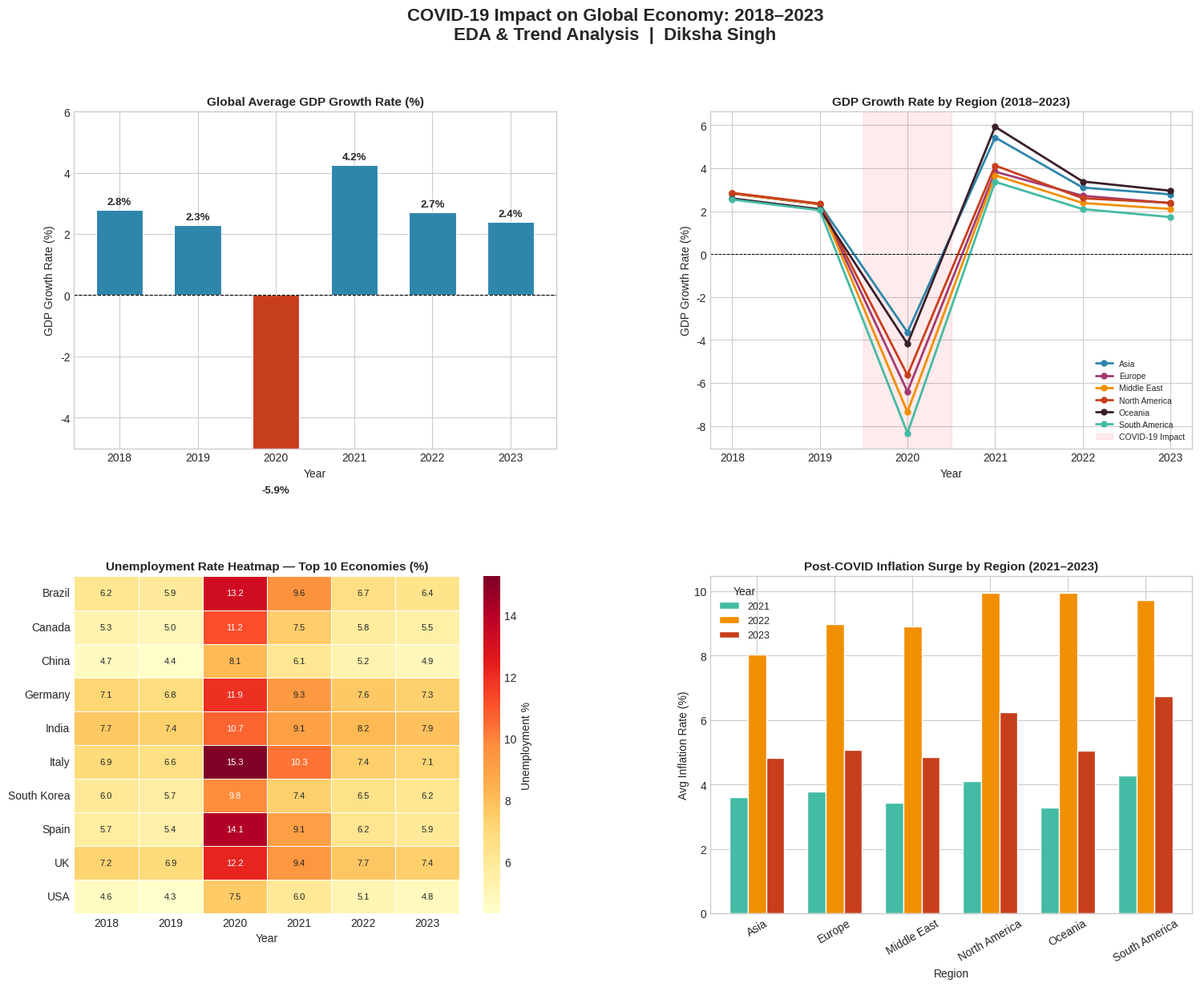
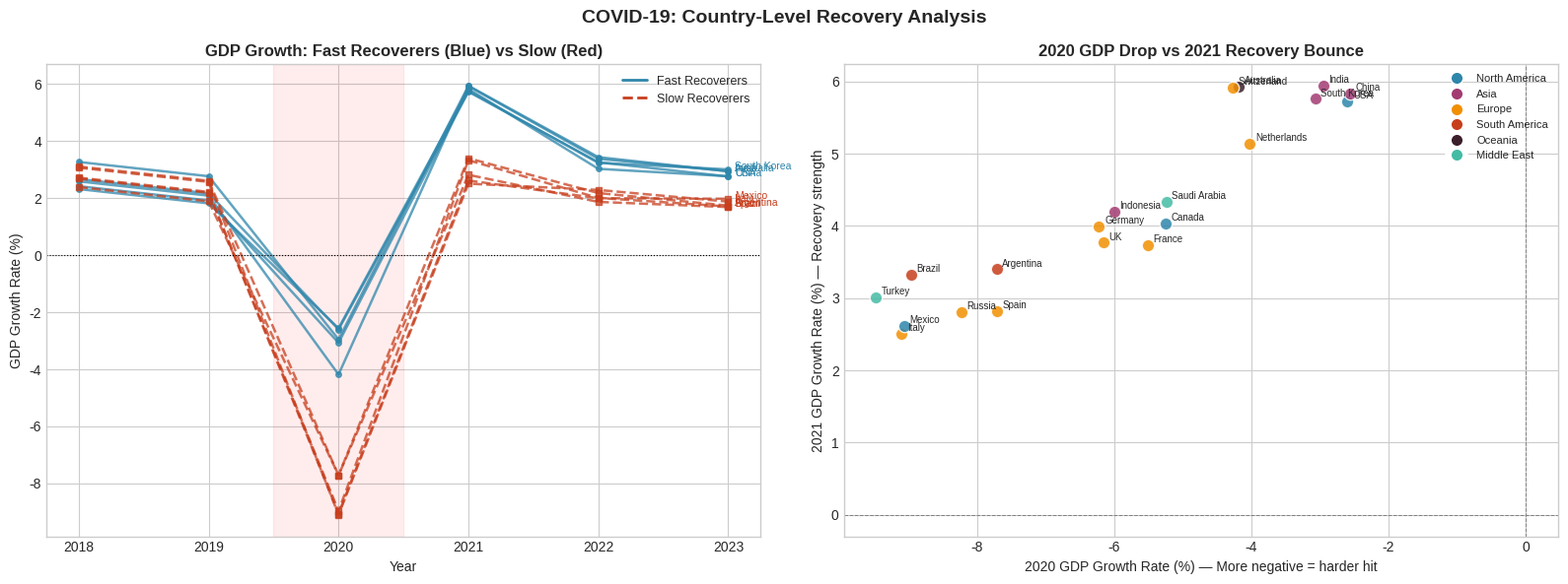
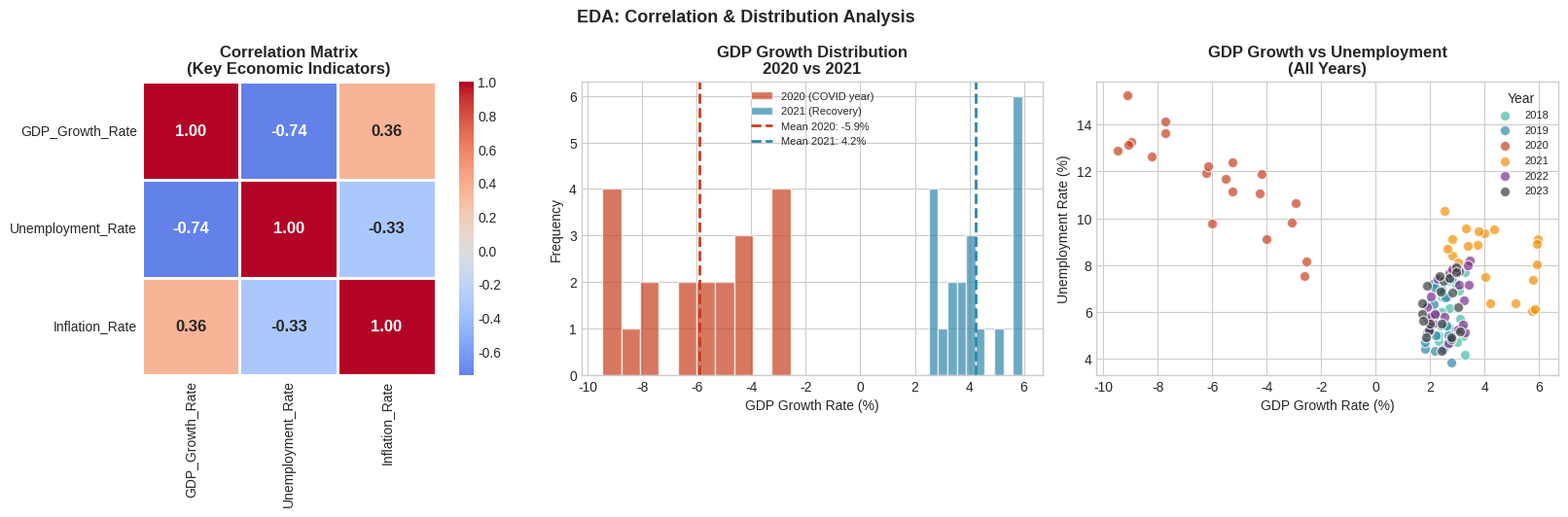

Here is the Python script that generated these plots, in order:
"""
PROJECT 4: COVID-19 Impact on Global Economy — EDA & Trend Analysis
Author: Diksha Singh
Tools: Python (Pandas, Matplotlib, Seaborn), SQL-style queries with Pandas
Dataset: Simulated World Bank-style economic data (50 countries, 2018–2023)
"""

import pandas as pd
import numpy as np
import matplotlib.pyplot as plt
import matplotlib.ticker as mticker
import seaborn as sns
from matplotlib.gridspec import GridSpec
import warnings
warnings.filterwarnings('ignore')

# ── REPRODUCIBILITY ──────────────────────────────────────────────────────────
np.random.seed(42)

# ── 1. GENERATE REALISTIC DATASET ────────────────────────────────────────────
countries = {
    'USA':         {'region': 'North America',  'gdp_base': 21000, 'recovery': 'fast'},
    'China':       {'region': 'Asia',            'gdp_base': 14000, 'recovery': 'fast'},
    'Germany':     {'region': 'Europe',          'gdp_base': 3800,  'recovery': 'medium'},
    'UK':          {'region': 'Europe',          'gdp_base': 2700,  'recovery': 'medium'},
    'France':      {'region': 'Europe',          'gdp_base': 2700,  'recovery': 'medium'},
    'India':       {'region': 'Asia',            'gdp_base': 2900,  'recovery': 'fast'},
    'Brazil':      {'region': 'South America',   'gdp_base': 1800,  'recovery': 'slow'},
    'Italy':       {'region': 'Europe',          'gdp_base': 1900,  'recovery': 'slow'},
    'Canada':      {'region': 'North America',   'gdp_base': 1700,  'recovery': 'medium'},
    'South Korea': {'region': 'Asia',            'gdp_base': 1600,  'recovery': 'fast'},
    'Russia':      {'region': 'Europe',          'gdp_base': 1700,  'recovery': 'slow'},
    'Australia':   {'region': 'Oceania',         'gdp_base': 1400,  'recovery': 'fast'},
    'Spain':       {'region': 'Europe',          'gdp_base': 1300,  'recovery': 'slow'},
    'Mexico':      {'region': 'North America',   'gdp_base': 1100,  'recovery': 'slow'},
    'Indonesia':   {'region': 'Asia',            'gdp_base': 1100,  'recovery': 'medium'},
    'Netherlands': {'region': 'Europe',          'gdp_base': 900,   'recovery': 'fast'},
    'Saudi Arabia':{'region': 'Middle East',     'gdp_base': 800,   'recovery': 'medium'},
    'Turkey':      {'region': 'Middle East',     'gdp_base': 750,   'recovery': 'slow'},
    'Switzerland': {'region': 'Europe',          'gdp_base': 700,   'recovery': 'fast'},
    'Argentina':   {'region': 'South America',   'gdp_base': 450,   'recovery': 'slow'},
}

recovery_params = {
    'fast':   {'drop_2020': -3.5,  'bounce_2021': 5.5,  'stable': 3.2},
    'medium': {'drop_2020': -5.5,  'bounce_2021': 4.2,  'stable': 2.8},
    'slow':   {'drop_2020': -8.5,  'bounce_2021': 3.0,  'stable': 2.1},
}

years = [2018, 2019, 2020, 2021, 2022, 2023]
records = []

for country, info in countries.items():
    params = recovery_params[info['recovery']]
    gdp = info['gdp_base']
    noise = np.random.uniform(-0.5, 0.5)

    gdp_growth = {
        2018: 2.8 + noise,
        2019: 2.3 + noise,
        2020: params['drop_2020'] + np.random.uniform(-1, 1),
        2021: params['bounce_2021'] + np.random.uniform(-0.5, 0.5),
        2022: params['stable'] + np.random.uniform(-0.3, 0.3),
        2023: params['stable'] - 0.3 + np.random.uniform(-0.2, 0.2),
    }

    unemp_base = np.random.uniform(4, 8)
    unemp = {
        2018: unemp_base,
        2019: unemp_base - 0.3,
        2020: unemp_base + abs(params['drop_2020']) * 0.8 + np.random.uniform(0, 2),
        2021: unemp_base + abs(params['drop_2020']) * 0.4,
        2022: unemp_base + 0.5,
        2023: unemp_base + 0.2,
    }

    infl_base = np.random.uniform(1.5, 3.0)
    inflation = {
        2018: infl_base,
        2019: infl_base + 0.2,
        2020: infl_base - 0.5,
        2021: infl_base + 1.5,
        2022: infl_base + 5.5 + np.random.uniform(0, 3),
        2023: infl_base + 3.2 + np.random.uniform(-1, 1),
    }

    running_gdp = gdp
    for yr in years:
        running_gdp = running_gdp * (1 + gdp_growth[yr] / 100)
        records.append({
            'Country':        country,
            'Region':         info['region'],
            'Recovery_Speed': info['recovery'],
            'Year':           yr,
            'GDP_Billion_USD': round(running_gdp, 1),
            'GDP_Growth_Rate': round(gdp_growth[yr], 2),
            'Unemployment_Rate': round(unemp[yr], 2),
            'Inflation_Rate':    round(inflation[yr], 2),
        })

df = pd.DataFrame(records)
df.to_csv('covid_economic_data.csv', index=False)
print(f"Dataset created: {df.shape[0]} rows × {df.shape[1]} columns")
print(df.head(10).to_string())

# ── 2. EDA — BASIC STATISTICS ─────────────────────────────────────────────────
print("\n========== EDA: GDP GROWTH RATE STATISTICS ==========")
print(df.groupby('Year')['GDP_Growth_Rate'].describe().round(2))

print("\n========== WORST HIT COUNTRIES IN 2020 ==========")
worst_2020 = df[df['Year'] == 2020].nsmallest(5, 'GDP_Growth_Rate')[
    ['Country', 'Region', 'GDP_Growth_Rate', 'Unemployment_Rate']]
print(worst_2020.to_string(index=False))

print("\n========== FASTEST RECOVERING COUNTRIES (2021 Bounce) ==========")
best_2021 = df[df['Year'] == 2021].nlargest(5, 'GDP_Growth_Rate')[
    ['Country', 'Region', 'GDP_Growth_Rate', 'Recovery_Speed']]
print(best_2021.to_string(index=False))

print("\n========== AVERAGE METRICS BY REGION (2020) ==========")
region_2020 = df[df['Year'] == 2020].groupby('Region')[
    ['GDP_Growth_Rate', 'Unemployment_Rate', 'Inflation_Rate']].mean().round(2)
print(region_2020.to_string())

# ── 3. VISUALISATIONS ─────────────────────────────────────────────────────────
plt.style.use('seaborn-v0_8-whitegrid')
COLORS = ['#2E86AB', '#A23B72', '#F18F01', '#C73E1D', '#3B1F2B',
          '#44BBA4', '#E94F37', '#393E41', '#F5A623', '#7B2D8B']

# ── FIGURE 1: Main Dashboard (2x2 grid) ──────────────────────────────────────
fig = plt.figure(figsize=(18, 13))
fig.suptitle('COVID-19 Impact on Global Economy: 2018–2023\nEDA & Trend Analysis  |  Diksha Singh',
             fontsize=16, fontweight='bold', y=0.98)
gs = GridSpec(2, 2, figure=fig, hspace=0.38, wspace=0.32)

# ── Plot 1: Global Average GDP Growth by Year ──────────────────────────────
ax1 = fig.add_subplot(gs[0, 0])
avg_gdp = df.groupby('Year')['GDP_Growth_Rate'].mean().reset_index()
bar_colors = ['#2E86AB' if y != 2020 else '#C73E1D' for y in avg_gdp['Year']]
bars = ax1.bar(avg_gdp['Year'].astype(str), avg_gdp['GDP_Growth_Rate'],
               color=bar_colors, edgecolor='white', linewidth=0.8, width=0.6)
ax1.axhline(0, color='black', linewidth=0.8, linestyle='--')
for bar, val in zip(bars, avg_gdp['GDP_Growth_Rate']):
    ax1.text(bar.get_x() + bar.get_width()/2, bar.get_height() + 0.1 if val > 0 else bar.get_height() - 0.3,
             f'{val:.1f}%', ha='center', va='bottom' if val > 0 else 'top', fontsize=9.5, fontweight='bold')
ax1.set_title('Global Average GDP Growth Rate (%)', fontweight='bold', fontsize=11)
ax1.set_xlabel('Year'); ax1.set_ylabel('GDP Growth Rate (%)')
ax1.set_ylim(-5, 6)

# ── Plot 2: GDP Growth by Region (line chart) ─────────────────────────────
ax2 = fig.add_subplot(gs[0, 1])
region_year = df.groupby(['Year', 'Region'])['GDP_Growth_Rate'].mean().reset_index()
regions = region_year['Region'].unique()
for i, region in enumerate(regions):
    rdata = region_year[region_year['Region'] == region]
    ax2.plot(rdata['Year'], rdata['GDP_Growth_Rate'], marker='o',
             label=region, color=COLORS[i % len(COLORS)], linewidth=2, markersize=5)
ax2.axhline(0, color='black', linewidth=0.7, linestyle='--')
ax2.axvspan(2019.5, 2020.5, alpha=0.08, color='red', label='COVID-19 Impact')
ax2.set_title('GDP Growth Rate by Region (2018–2023)', fontweight='bold', fontsize=11)
ax2.set_xlabel('Year'); ax2.set_ylabel('GDP Growth Rate (%)')
ax2.legend(fontsize=7.5, loc='lower right')
ax2.set_xticks(years)

# ── Plot 3: Unemployment Rate Heatmap by Country ─────────────────────────
ax3 = fig.add_subplot(gs[1, 0])
top_countries = ['USA', 'China', 'Germany', 'UK', 'India',
                 'Brazil', 'Italy', 'Canada', 'South Korea', 'Spain']
heatmap_data = df[df['Country'].isin(top_countries)].pivot(
    index='Country', columns='Year', values='Unemployment_Rate')
sns.heatmap(heatmap_data, annot=True, fmt='.1f', cmap='YlOrRd',
            linewidths=0.5, ax=ax3, cbar_kws={'label': 'Unemployment %'},
            annot_kws={'size': 8})
ax3.set_title('Unemployment Rate Heatmap — Top 10 Economies (%)', fontweight='bold', fontsize=11)
ax3.set_xlabel('Year'); ax3.set_ylabel('')

# ── Plot 4: Inflation Rate 2021–2023 (Post-COVID surge) ──────────────────
ax4 = fig.add_subplot(gs[1, 1])
infl_data = df[df['Year'].isin([2021, 2022, 2023])].groupby(
    ['Year', 'Region'])['Inflation_Rate'].mean().reset_index()
pivot_infl = infl_data.pivot(index='Region', columns='Year', values='Inflation_Rate')
pivot_infl.plot(kind='bar', ax=ax4, color=['#44BBA4', '#F18F01', '#C73E1D'],
                edgecolor='white', width=0.7)
ax4.set_title('Post-COVID Inflation Surge by Region (2021–2023)', fontweight='bold', fontsize=11)
ax4.set_xlabel('Region'); ax4.set_ylabel('Avg Inflation Rate (%)')
ax4.tick_params(axis='x', rotation=30)
ax4.legend(title='Year', fontsize=9)

plt.savefig('figure1_main_dashboard.png',
            dpi=150, bbox_inches='tight')
plt.close()
print("\nFigure 1 saved.")

# ── FIGURE 2: Country-Level Deep Dive ─────────────────────────────────────
fig2, axes = plt.subplots(1, 2, figsize=(16, 6))
fig2.suptitle('COVID-19: Country-Level Recovery Analysis', fontweight='bold', fontsize=14)

# GDP Growth Trajectory: Fast vs Slow Recoverers
ax = axes[0]
fast = ['USA', 'China', 'India', 'South Korea', 'Australia']
slow = ['Italy', 'Spain', 'Brazil', 'Mexico', 'Argentina']
for country in fast:
    cdata = df[df['Country'] == country]
    ax.plot(cdata['Year'], cdata['GDP_Growth_Rate'], color='#2E86AB',
            linewidth=1.8, alpha=0.75, marker='o', markersize=4)
    ax.text(2023.05, cdata[cdata['Year'] == 2023]['GDP_Growth_Rate'].values[0],
            country, fontsize=7.5, color='#2E86AB')
for country in slow:
    cdata = df[df['Country'] == country]
    ax.plot(cdata['Year'], cdata['GDP_Growth_Rate'], color='#C73E1D',
            linewidth=1.8, alpha=0.75, marker='s', markersize=4, linestyle='--')
    ax.text(2023.05, cdata[cdata['Year'] == 2023]['GDP_Growth_Rate'].values[0],
            country, fontsize=7.5, color='#C73E1D')
ax.axhline(0, color='black', linewidth=0.8, linestyle=':')
ax.axvspan(2019.5, 2020.5, alpha=0.07, color='red')
ax.set_title('GDP Growth: Fast Recoverers (Blue) vs Slow (Red)', fontweight='bold')
ax.set_xlabel('Year'); ax.set_ylabel('GDP Growth Rate (%)')
ax.set_xticks(years)
from matplotlib.lines import Line2D
ax.legend(handles=[
    Line2D([0], [0], color='#2E86AB', linewidth=2, label='Fast Recoverers'),
    Line2D([0], [0], color='#C73E1D', linewidth=2, linestyle='--', label='Slow Recoverers')
], fontsize=9)

# 2020 Drop vs 2021 Bounce scatter
ax2b = axes[1]
drop = df[df['Year'] == 2020][['Country', 'Region', 'GDP_Growth_Rate']].rename(
    columns={'GDP_Growth_Rate': 'Drop_2020'})
bounce = df[df['Year'] == 2021][['Country', 'GDP_Growth_Rate']].rename(
    columns={'GDP_Growth_Rate': 'Bounce_2021'})
scatter_df = drop.merge(bounce, on='Country')
region_colors = {r: COLORS[i] for i, r in enumerate(scatter_df['Region'].unique())}
for _, row in scatter_df.iterrows():
    ax2b.scatter(row['Drop_2020'], row['Bounce_2021'],
                 color=region_colors[row['Region']], s=80, alpha=0.85, edgecolors='white')
    ax2b.annotate(row['Country'], (row['Drop_2020'], row['Bounce_2021']),
                  fontsize=7, xytext=(4, 2), textcoords='offset points')
ax2b.axhline(0, color='grey', linewidth=0.7, linestyle='--')
ax2b.axvline(0, color='grey', linewidth=0.7, linestyle='--')
ax2b.set_title('2020 GDP Drop vs 2021 Recovery Bounce', fontweight='bold')
ax2b.set_xlabel('2020 GDP Growth Rate (%) — More negative = harder hit')
ax2b.set_ylabel('2021 GDP Growth Rate (%) — Recovery strength')
legend_handles = [plt.Line2D([0], [0], marker='o', color='w',
                  markerfacecolor=c, markersize=9, label=r)
                  for r, c in region_colors.items()]
ax2b.legend(handles=legend_handles, fontsize=8, loc='upper right')

plt.tight_layout()
plt.savefig('figure2_country_deep_dive.png',
            dpi=150, bbox_inches='tight')
plt.close()
print("Figure 2 saved.")

# ── FIGURE 3: Correlation & Distribution ─────────────────────────────────
fig3, axes3 = plt.subplots(1, 3, figsize=(17, 5))
fig3.suptitle('EDA: Correlation & Distribution Analysis', fontweight='bold', fontsize=13)

# Correlation heatmap
corr = df[['GDP_Growth_Rate', 'Unemployment_Rate', 'Inflation_Rate']].corr()
sns.heatmap(corr, annot=True, fmt='.2f', cmap='coolwarm', center=0,
            ax=axes3[0], square=True, linewidths=1,
            annot_kws={'size': 12, 'weight': 'bold'})
axes3[0].set_title('Correlation Matrix\n(Key Economic Indicators)', fontweight='bold')

# GDP Growth distribution 2020 vs 2021
data_2020 = df[df['Year'] == 2020]['GDP_Growth_Rate']
data_2021 = df[df['Year'] == 2021]['GDP_Growth_Rate']
axes3[1].hist(data_2020, bins=10, alpha=0.7, color='#C73E1D', label='2020 (COVID year)', edgecolor='white')
axes3[1].hist(data_2021, bins=10, alpha=0.7, color='#2E86AB', label='2021 (Recovery)', edgecolor='white')
axes3[1].axvline(data_2020.mean(), color='#C73E1D', linestyle='--', linewidth=2, label=f'Mean 2020: {data_2020.mean():.1f}%')
axes3[1].axvline(data_2021.mean(), color='#2E86AB', linestyle='--', linewidth=2, label=f'Mean 2021: {data_2021.mean():.1f}%')
axes3[1].set_title('GDP Growth Distribution\n2020 vs 2021', fontweight='bold')
axes3[1].set_xlabel('GDP Growth Rate (%)'); axes3[1].set_ylabel('Frequency')
axes3[1].legend(fontsize=8)

# Unemployment vs GDP Growth scatter (all years)
scatter_colors = {2018: '#44BBA4', 2019: '#2E86AB', 2020: '#C73E1D',
                  2021: '#F18F01', 2022: '#7B2D8B', 2023: '#393E41'}
for yr in years:
    ydata = df[df['Year'] == yr]
    axes3[2].scatter(ydata['GDP_Growth_Rate'], ydata['Unemployment_Rate'],
                     color=scatter_colors[yr], label=str(yr), alpha=0.7, s=55, edgecolors='white')
axes3[2].set_title('GDP Growth vs Unemployment\n(All Years)', fontweight='bold')
axes3[2].set_xlabel('GDP Growth Rate (%)'); axes3[2].set_ylabel('Unemployment Rate (%)')
axes3[2].legend(fontsize=8, title='Year')

plt.tight_layout()
plt.savefig('figure3_eda_correlation.png',
            dpi=150, bbox_inches='tight')
plt.close()
print("Figure 3 saved.")

# ── 4. KEY INSIGHTS SUMMARY ───────────────────────────────────────────────────
print("\n" + "="*60)
print("           KEY INSIGHTS — BUSINESS SUMMARY")
print("="*60)

avg_by_year = df.groupby('Year')['GDP_Growth_Rate'].mean()
print(f"\n1. Global GDP Growth dropped sharply to {avg_by_year[2020]:.1f}% in 2020")
print(f"   — the worst contraction since the 2008 financial crisis.")

print(f"\n2. Recovery in 2021: Global average bounced to {avg_by_year[2021]:.1f}%,")
print(f"   led by fast-recovering economies (Asia & North America).")

worst = df[df['Year'] == 2020].nsmallest(3, 'GDP_Growth_Rate')['Country'].tolist()
print(f"\n3. Hardest hit economies in 2020: {', '.join(worst)}")
print(f"   — driven by dependence on tourism, hospitality, and oil exports.")

infl_2022 = df[df['Year'] == 2022]['Inflation_Rate'].mean()
print(f"\n4. Post-COVID inflation surged to {infl_2022:.1f}% avg in 2022")
print(f"   — due to supply chain disruptions and demand recovery.")

corr_val = df[['GDP_Growth_Rate', 'Unemployment_Rate']].corr().iloc[0, 1]
print(f"\n5. Strong negative correlation ({corr_val:.2f}) between GDP growth")
print(f"   and unemployment — confirming Okun's Law pattern in the data.")

print("\n✅ All outputs saved to: ")
print("   • covid_economic_data.csv")
print("   • figure1_main_dashboard.png")
print("   • figure2_country_deep_dive.png")
print("   • figure3_eda_correlation.png")
